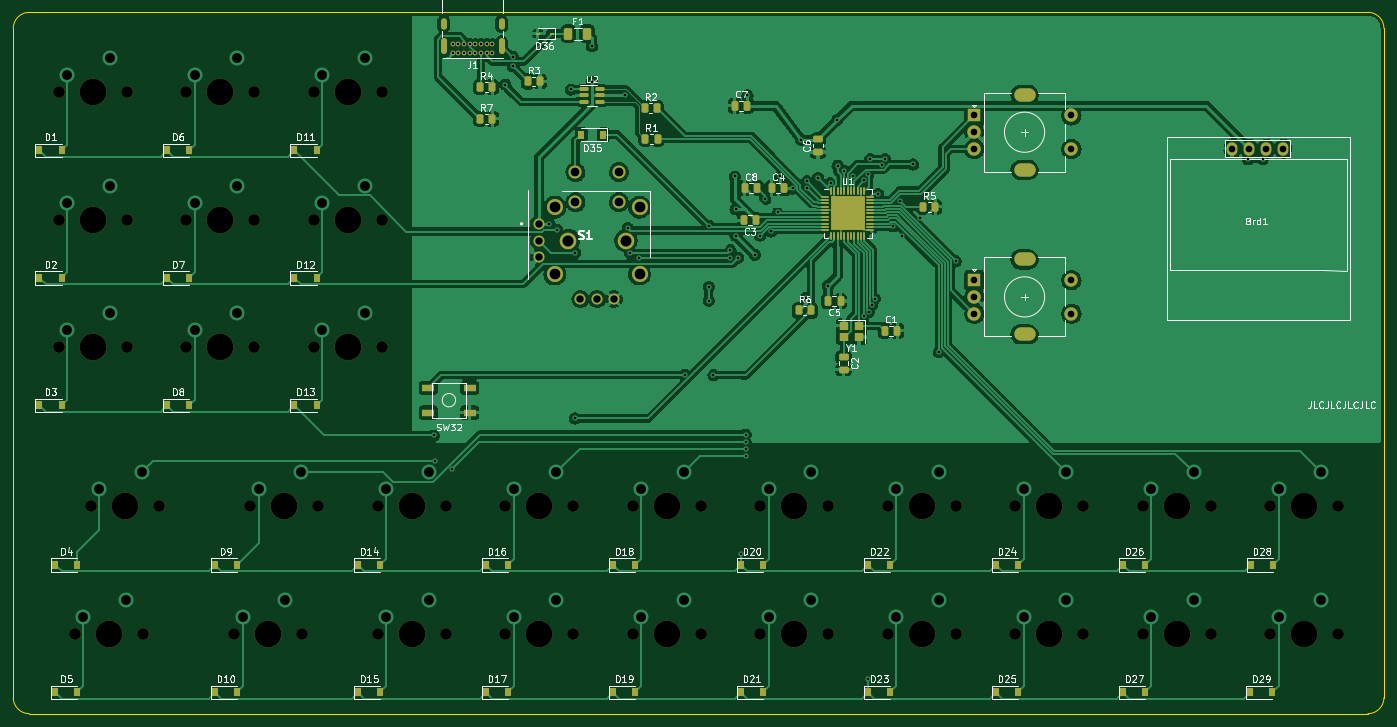
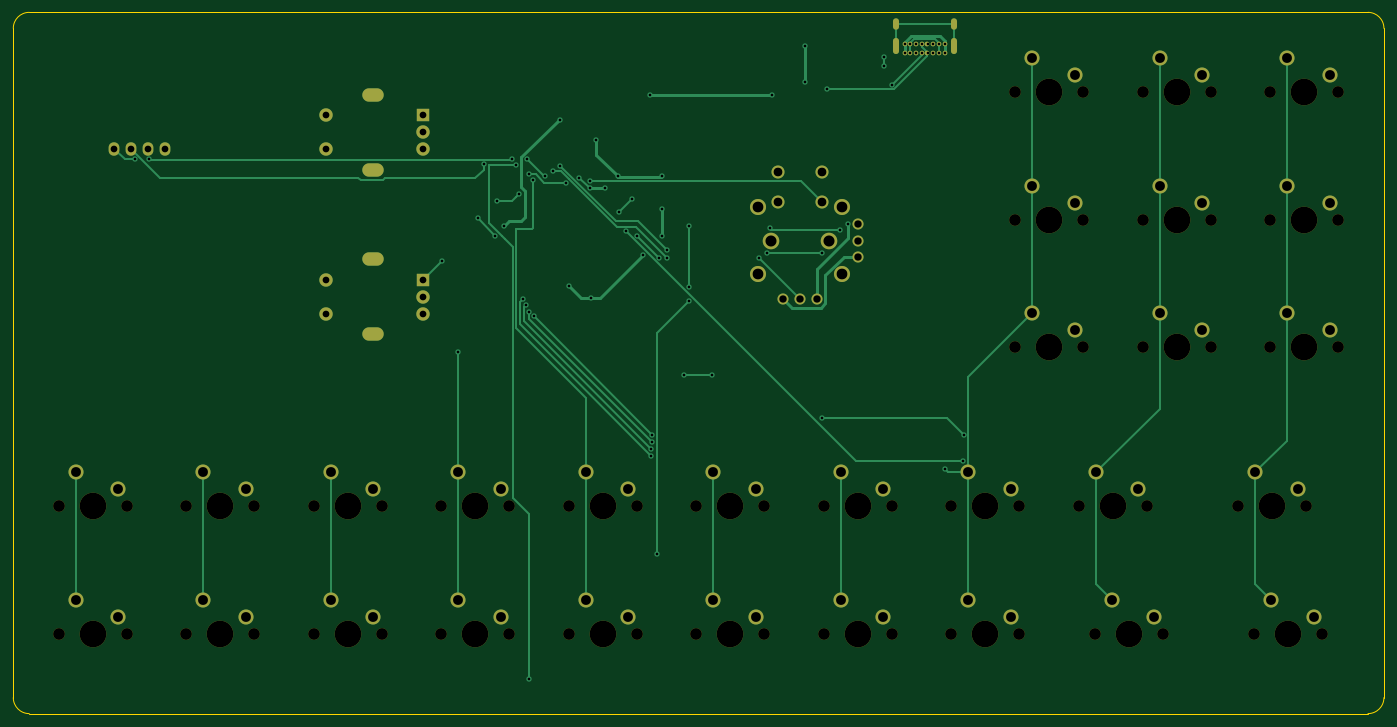
Circuit board: 9 layer files. Board 204.8 x 104.8 mm.
- bottom_copper: 3HMouse-B_Cu.gbr (19972 bytes)
- bottom_mask: 3HMouse-B_Mask.gbr (6944 bytes)
- bottom_silk: 3HMouse-B_Silkscreen.gbr (455 bytes)
- outline: 3HMouse-Edge_Cuts.gbr (986 bytes)
- top_copper: 3HMouse-F_Cu.gbr (287169 bytes)
- top_mask: 3HMouse-F_Mask.gbr (11873 bytes)
- top_silk: 3HMouse-F_Silkscreen.gbr (56983 bytes)
- drill: 3HMouse-NPTH.drl (1879 bytes)
- drill: 3HMouse-PTH.drl (3580 bytes)

=== bottom_copper: 3HMouse-B_Cu.gbr (19972 bytes, source omitted) ===
=== bottom_mask: 3HMouse-B_Mask.gbr (6944 bytes, source omitted) ===
=== bottom_silk: 3HMouse-B_Silkscreen.gbr ===
%TF.GenerationSoftware,KiCad,Pcbnew,(6.0.5)*%
%TF.CreationDate,2022-05-16T22:40:58-07:00*%
%TF.ProjectId,3HMouse,33484d6f-7573-4652-9e6b-696361645f70,rev?*%
%TF.SameCoordinates,Original*%
%TF.FileFunction,Legend,Bot*%
%TF.FilePolarity,Positive*%
%FSLAX46Y46*%
G04 Gerber Fmt 4.6, Leading zero omitted, Abs format (unit mm)*
G04 Created by KiCad (PCBNEW (6.0.5)) date 2022-05-16 22:40:58*
%MOMM*%
%LPD*%
G01*
G04 APERTURE LIST*
G04 APERTURE END LIST*
M02*

=== outline: 3HMouse-Edge_Cuts.gbr ===
%TF.GenerationSoftware,KiCad,Pcbnew,(6.0.5)*%
%TF.CreationDate,2022-05-16T22:40:58-07:00*%
%TF.ProjectId,3HMouse,33484d6f-7573-4652-9e6b-696361645f70,rev?*%
%TF.SameCoordinates,Original*%
%TF.FileFunction,Profile,NP*%
%FSLAX46Y46*%
G04 Gerber Fmt 4.6, Leading zero omitted, Abs format (unit mm)*
G04 Created by KiCad (PCBNEW (6.0.5)) date 2022-05-16 22:40:58*
%MOMM*%
%LPD*%
G01*
G04 APERTURE LIST*
%TA.AperFunction,Profile*%
%ADD10C,0.100000*%
%TD*%
G04 APERTURE END LIST*
D10*
X31750000Y-29368750D02*
X231775000Y-29368750D01*
X231775000Y-134143750D02*
X31750000Y-134143750D01*
X231775000Y-134143750D02*
G75*
G03*
X234156250Y-131762500I0J2381250D01*
G01*
X29368750Y-131762500D02*
X29368750Y-31750000D01*
X29368750Y-131762500D02*
G75*
G03*
X31750000Y-134143750I2381250J0D01*
G01*
X31750000Y-29368750D02*
G75*
G03*
X29368750Y-31750000I0J-2381250D01*
G01*
X234156250Y-31750000D02*
G75*
G03*
X231775000Y-29368750I-2381250J0D01*
G01*
X234156250Y-31750000D02*
X234156250Y-131762500D01*
M02*

=== top_copper: 3HMouse-F_Cu.gbr (287169 bytes, source omitted) ===
=== top_mask: 3HMouse-F_Mask.gbr (11873 bytes, source omitted) ===
=== top_silk: 3HMouse-F_Silkscreen.gbr (56983 bytes, source omitted) ===
=== drill: 3HMouse-NPTH.drl ===
M48
; DRILL file {KiCad (6.0.5)} date Mon May 16 22:40:54 2022
; FORMAT={-:-/ absolute / inch / decimal}
; #@! TF.CreationDate,2022-05-16T22:40:54-07:00
; #@! TF.GenerationSoftware,Kicad,Pcbnew,(6.0.5)
; #@! TF.FileFunction,NonPlated,1,2,NPTH
FMAT,2
INCH
; #@! TA.AperFunction,NonPlated,NPTH,ComponentDrill
T1C0.0591
; #@! TA.AperFunction,NonPlated,NPTH,ComponentDrill
T2C0.0689
; #@! TA.AperFunction,NonPlated,NPTH,ComponentDrill
T3C0.1570
%
G90
G05
T2
X1.425Y-1.625
X1.425Y-2.375
X1.425Y-3.125
X1.5188Y-4.8125
X1.6125Y-4.0625
X1.825Y-1.625
X1.825Y-2.375
X1.825Y-3.125
X1.9187Y-4.8125
X2.0125Y-4.0625
X2.175Y-1.625
X2.175Y-2.375
X2.175Y-3.125
X2.4562Y-4.8125
X2.55Y-4.0625
X2.575Y-1.625
X2.575Y-2.375
X2.575Y-3.125
X2.8562Y-4.8125
X2.925Y-1.625
X2.925Y-2.375
X2.925Y-3.125
X2.95Y-4.0625
X3.3Y-4.0625
X3.3Y-4.8125
X3.325Y-1.625
X3.325Y-2.375
X3.325Y-3.125
X3.7Y-4.0625
X3.7Y-4.8125
X4.05Y-4.0625
X4.05Y-4.8125
X4.45Y-4.0625
X4.45Y-4.8125
X4.8Y-4.0625
X4.8Y-4.8125
X5.2Y-4.0625
X5.2Y-4.8125
X5.55Y-4.0625
X5.55Y-4.8125
X5.95Y-4.0625
X5.95Y-4.8125
X6.3Y-4.0625
X6.3Y-4.8125
X6.7Y-4.0625
X6.7Y-4.8125
X7.05Y-4.0625
X7.05Y-4.8125
X7.45Y-4.0625
X7.45Y-4.8125
X7.8Y-4.0625
X7.8Y-4.8125
X8.2Y-4.0625
X8.2Y-4.8125
X8.55Y-4.0625
X8.55Y-4.8125
X8.95Y-4.0625
X8.95Y-4.8125
T3
X1.625Y-1.625
X1.625Y-2.375
X1.625Y-3.125
X1.7188Y-4.8125
X1.8125Y-4.0625
X2.375Y-1.625
X2.375Y-2.375
X2.375Y-3.125
X2.6562Y-4.8125
X2.75Y-4.0625
X3.125Y-1.625
X3.125Y-2.375
X3.125Y-3.125
X3.5Y-4.0625
X3.5Y-4.8125
X4.25Y-4.0625
X4.25Y-4.8125
X5.0Y-4.0625
X5.0Y-4.8125
X5.75Y-4.0625
X5.75Y-4.8125
X6.5Y-4.0625
X6.5Y-4.8125
X7.25Y-4.0625
X7.25Y-4.8125
X8.0Y-4.0625
X8.0Y-4.8125
X8.75Y-4.0625
X8.75Y-4.8125
T1
G00X7.0793Y-1.6408
M15
G01X7.1304Y-1.6408
M16
G05
G00X7.0793Y-2.0817
M15
G01X7.1304Y-2.0817
M16
G05
G00X7.0793Y-2.6095
M15
G01X7.1304Y-2.6095
M16
G05
G00X7.0793Y-3.0505
M15
G01X7.1304Y-3.0505
M16
G05
T0
M30

=== drill: 3HMouse-PTH.drl ===
M48
; DRILL file {KiCad (6.0.5)} date Mon May 16 22:40:54 2022
; FORMAT={-:-/ absolute / inch / decimal}
; #@! TF.CreationDate,2022-05-16T22:40:54-07:00
; #@! TF.GenerationSoftware,Kicad,Pcbnew,(6.0.5)
; #@! TF.FileFunction,Plated,1,2,PTH
FMAT,2
INCH
; #@! TA.AperFunction,Plated,PTH,ViaDrill
T1C0.0157
; #@! TA.AperFunction,Plated,PTH,ComponentDrill
T2C0.0157
; #@! TA.AperFunction,Plated,PTH,ComponentDrill
T3C0.0236
; #@! TA.AperFunction,Plated,PTH,ComponentDrill
T4C0.0394
; #@! TA.AperFunction,Plated,PTH,ComponentDrill
T5C0.0433
; #@! TA.AperFunction,Plated,PTH,ComponentDrill
T6C0.0512
; #@! TA.AperFunction,Plated,PTH,ComponentDrill
T7C0.0579
; #@! TA.AperFunction,Plated,PTH,ComponentDrill
T8C0.0630
; #@! TA.AperFunction,Plated,PTH,ComponentDrill
T9C0.0650
%
G90
G05
T1
X3.6285Y-3.645
X3.635Y-3.795
X3.7393Y-3.8443
X4.051Y-1.5815
X4.095Y-1.4165
X4.095Y-1.4735
X4.31Y-2.4
X4.355Y-2.435
X4.435Y-1.61
X4.46Y-2.57
X4.46Y-3.545
X4.56Y-1.355
X4.56Y-1.565
X4.755Y-1.645
X4.77Y-2.425
X4.7835Y-2.5715
X4.835Y-2.6
X5.1082Y-3.2882
X5.2465Y-2.4115
X5.2465Y-2.7715
X5.2468Y-2.8518
X5.275Y-3.29
X5.3749Y-2.6
X5.375Y-2.555
X5.4Y-2.1215
X5.405Y-2.315
X5.405Y-2.47
X5.419Y-2.599
X5.435Y-4.34
X5.4635Y-3.64
X5.4635Y-3.685
X5.465Y-3.725
X5.465Y-3.7644
X5.475Y-1.645
X5.5168Y-2.5818
X5.549Y-2.469
X5.58Y-2.255
X5.6132Y-2.4451
X5.655Y-2.3306
X5.6644Y-2.1215
X5.74Y-2.1922
X5.79Y-1.905
X5.8199Y-2.835
X5.8248Y-2.1902
X5.825Y-2.15
X5.8896Y-2.1296
X5.9485Y-2.7635
X5.9675Y-2.1575
X6.0038Y-1.7888
X6.005Y-2.0586
X6.042Y-2.0871
X6.0929Y-2.12
X6.1585Y-2.945
X6.16Y-2.145
X6.185Y-2.11
X6.185Y-5.08
X6.1873Y-2.9182
X6.195Y-2.02
X6.2047Y-2.8802
X6.2224Y-2.8415
X6.245Y-2.225
X6.2634Y-2.0525
X6.2852Y-2.0197
X6.3298Y-2.4152
X6.375Y-2.265
X6.3852Y-2.4702
X6.4493Y-2.0508
X6.4879Y-2.3671
X6.6Y-3.155
X6.6993Y-2.62
X8.42Y-2.0203
X8.505Y-2.02
T2
X3.7407Y-1.3419
X3.7407Y-1.395
X3.7742Y-1.3419
X3.7742Y-1.395
X3.8077Y-1.3419
X3.8077Y-1.395
X3.8411Y-1.3419
X3.8411Y-1.395
X3.8746Y-1.3419
X3.8746Y-1.395
X3.9081Y-1.3419
X3.9081Y-1.395
X3.9415Y-1.3419
X3.9415Y-1.395
X3.975Y-1.3419
X3.975Y-1.395
T4
X6.8096Y-1.7628
X6.8096Y-1.8612
X6.8096Y-1.9597
X6.8096Y-2.7316
X6.8096Y-2.83
X6.8096Y-2.9284
X7.3804Y-1.7628
X7.3804Y-1.9597
X7.3804Y-2.7316
X7.3804Y-2.9284
X8.3262Y-1.9577
X8.4262Y-1.9577
X8.5262Y-1.9577
X8.6262Y-1.9577
T5
X4.2471Y-2.4002
X4.2471Y-2.4987
X4.2471Y-2.5971
X4.4924Y-2.8424
X4.5908Y-2.8424
X4.6892Y-2.8424
T6
X4.4628Y-2.0951
X4.4628Y-2.2723
X4.7188Y-2.0951
X4.7188Y-2.2723
T7
X1.475Y-1.525
X1.475Y-2.275
X1.475Y-3.025
X1.5687Y-4.7125
X1.6625Y-3.9625
X1.725Y-1.425
X1.725Y-2.175
X1.725Y-2.925
X1.8187Y-4.6125
X1.9125Y-3.8625
X2.225Y-1.525
X2.225Y-2.275
X2.225Y-3.025
X2.475Y-1.425
X2.475Y-2.175
X2.475Y-2.925
X2.5063Y-4.7125
X2.6Y-3.9625
X2.7563Y-4.6125
X2.85Y-3.8625
X2.975Y-1.525
X2.975Y-2.275
X2.975Y-3.025
X3.225Y-1.425
X3.225Y-2.175
X3.225Y-2.925
X3.35Y-3.9625
X3.35Y-4.7125
X3.6Y-3.8625
X3.6Y-4.6125
X4.1Y-3.9625
X4.1Y-4.7125
X4.35Y-3.8625
X4.35Y-4.6125
X4.85Y-3.9625
X4.85Y-4.7125
X5.1Y-3.8625
X5.1Y-4.6125
X5.6Y-3.9625
X5.6Y-4.7125
X5.85Y-3.8625
X5.85Y-4.6125
X6.35Y-3.9625
X6.35Y-4.7125
X6.6Y-3.8625
X6.6Y-4.6125
X7.1Y-3.9625
X7.1Y-4.7125
X7.35Y-3.8625
X7.35Y-4.6125
X7.85Y-3.9625
X7.85Y-4.7125
X8.1Y-3.8625
X8.1Y-4.6125
X8.6Y-3.9625
X8.6Y-4.7125
X8.85Y-3.8625
X8.85Y-4.6125
T8
X4.3418Y-2.3018
X4.3418Y-2.6955
X4.8398Y-2.3018
X4.8398Y-2.6955
T9
X4.4215Y-2.4987
X4.7601Y-2.4987
T3
G00X3.6876Y-1.2391
M15
G01X3.6876Y-1.2076
M16
G05
G00X3.6876Y-1.3859
M15
G01X3.6876Y-1.3269
M16
G05
G00X4.0281Y-1.2391
M15
G01X4.0281Y-1.2076
M16
G05
G00X4.0281Y-1.3859
M15
G01X4.0281Y-1.3269
M16
G05
T0
M30

